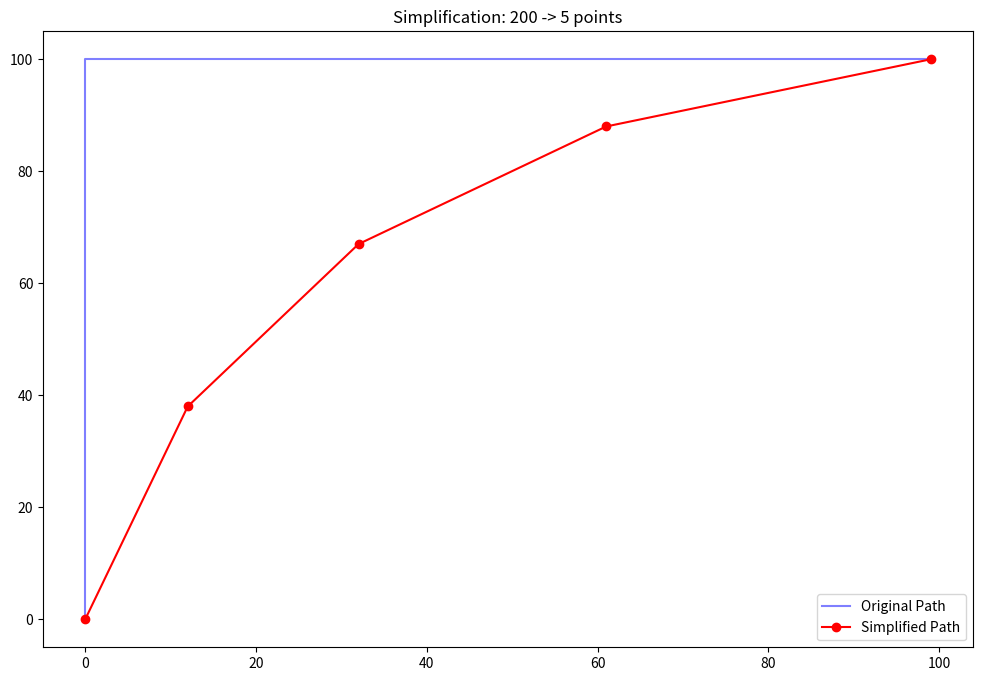

The script that saved this image:
import numpy as np
from scipy.ndimage import binary_dilation
from scipy.spatial.distance import cdist
from heapq import heappush, heappop

def astar_heuristic(a, b):
    return np.sqrt((a[0] - b[0])**2 + (a[1] - b[1])**2)

def reconstruct_path(came_from, current):
    path = [current]
    while current in came_from:
        current = came_from[current]
        path.append(current)
    return path[::-1]

def astar(grid, start, goal):
    moves = [
        (-1, -1), (-1, 0), (-1, 1),
        (0, -1),           (0, 1),
        (1, -1),  (1, 0),  (1, 1)
    ]
    
    open_set = [(0, start)]
    came_from = {}

    g_score = {start: 0}
    f_score = {start: astar_heuristic(start, goal)}

    while open_set:
        _, current = heappop(open_set)
        if current == goal:
            return reconstruct_path(came_from, current)
        
        for dx, dy in moves:
            neighbor = (current[0] + dx, current[1] + dy)
            
            if not (0 <= neighbor[0] < grid.shape[0] and 0 <= neighbor[1] < grid.shape[1]):
                continue
                
            if grid[neighbor] == 0:
                continue

            move_cost = 1.0 if dx == 0 or dy == 0 else np.sqrt(2)
            t_g = g_score[current] + move_cost

            if neighbor not in g_score or t_g < g_score[neighbor]:
                came_from[neighbor] = current
                g_score[neighbor] = t_g
                f_score[neighbor] = t_g + astar_heuristic(neighbor, goal)
                heappush(open_set, (f_score[neighbor], neighbor))
        
    return None

def local_update_path(global_path, current_pos, local_map, update_radius=10):
    current_idx = np.argmin([astar_heuristic(current_pos, p) for p in global_path])

    start_idx = max(0, current_idx - 2)
    end_idx = min(len(global_path) - 1, current_idx + update_radius)

    local_start = global_path[start_idx]
    local_goal = global_path[end_idx]

    has_collision = False
    for point in global_path:
        y, x = int(point[0]), int(point[1])
        if not (0 <= y < local_map.shape[0] and 0 <= x < local_map.shape[1]):
            continue

        if local_map[y, x] == 0:
            has_collision = True
            break

    if not has_collision:
        return global_path

    local_path = astar(local_map, local_start, local_goal)
    if not local_path:
        return global_path

    return global_path[:start_idx] + local_path + global_path[end_idx+1:]        

def smooth_path(path, grid, alpha=0.5, beta=0.1, iterations=100):
    """Сглаживание пути градиентным спуском"""
    path = np.array(path)
    for _ in range(iterations):
        for i in range(1, len(path)-1):
            original = path[i] - path[i]
            smoothness = (path[i-1] + path[i+1] - 2*path[i])
            obs_force = obstacle_force(path[i], grid)
            path[i] += (alpha * original + \
                    beta * smoothness + \
                    0.2 * obs_force).astype(np.uint32)
    return path

def obstacle_force(point, grid, radius=4):
    force = np.zeros(2)
    for dx in range(-radius, radius+1):
        for dy in range(-radius, radius+1):
            nx, ny = point[0]+dx, point[1]+dy
            if (0 <= nx < grid.shape[0] and 0 <= ny < grid.shape[1]) and grid[nx, ny]:
                dist = np.sqrt(dx**2 + dy**2)
                if dist < 1e-5: 
                    continue

                strength = 1.0 / max(dist, 0.1)
                force[0] -= strength * dx / dist
                force[1] -= strength * dy / dist
    
    return force

def prepare_map(map, robot_radius):
    obstacle_mask = map < 0
    y, x = np.ogrid[-robot_radius:robot_radius+1,-robot_radius:robot_radius+1]
    kernel = (x*x + y*y <= robot_radius ** 2).astype(np.uint8)
    return binary_dilation(obstacle_mask, structure=kernel)

def simplify_path(path, grid, max_lookahead=50, min_segment_length=10):
    if len(path) < 10:
        return [path[0], path[-1]]
    
    simplified = [path[0]]
    current_idx = 0
    
    while current_idx < len(path) - 1:
        next_idx = current_idx + 1
        best_idx = next_idx
        
        end_idx = min(current_idx + max_lookahead, len(path)-1)
        
        for test_idx in range(current_idx + 2, end_idx + 1):
            if is_line_safe(path[current_idx], path[test_idx], grid):
                # Проверяем, что сегмент достаточно длинный
                if np.linalg.norm(path[test_idx] - path[current_idx]) > min_segment_length:
                    best_idx = test_idx
        
        simplified.append(path[best_idx])
        current_idx = best_idx
    
    return np.array(simplified)

def is_line_safe(p1, p2, grid):
    points = bresenham_line(p1, p2)
    
    for point in points[1:-1]:
        y, x = point
        if (0 <= y < grid.shape[0] and 0 <= x < grid.shape[1]):
            if grid[int(y), int(x)] == 1:
                return False
    return True

def bresenham_line(start, end):
    y1, x1 = start.astype(int)
    y2, x2 = end.astype(int)
    
    points = []
    dx = abs(x2 - x1)
    dy = abs(y2 - y1)
    sx = 1 if x1 < x2 else -1
    sy = 1 if y1 < y2 else -1
    err = dx - dy
    
    while True:
        points.append([y1, x1])
        if x1 == x2 and y1 == y2:
            break
        
        e2 = 2 * err
        if e2 > -dy:
            err -= dy
            x1 += sx
        if e2 < dx:
            err += dx
            y1 += sy
    
    return np.array(points)

def adaptive_lookahead(speed, rotation_speed):
    base_distance = 50  # пикселей
    speed_factor = np.clip(speed / 0.5, 0.5, 2.0)  # Нормировка скорости
    rotation_factor = np.clip(1.0 / (abs(rotation_speed) + 0.1, 0.5, 2.0))
    return int(base_distance * speed_factor * rotation_factor)

from matplotlib import pyplot as plt
def visualize_comparison(original, simplified):
    plt.figure(figsize=(12, 8))
    plt.plot(original[:,1], original[:,0], 'b-', label='Original Path', alpha=0.5)
    plt.plot(simplified[:,1], simplified[:,0], 'ro-', label='Simplified Path')
    plt.legend()
    plt.title(f"Simplification: {len(original)} -> {len(simplified)} points")
    plt.show()


grid = np.zeros((100, 100), dtype=np.int16)

path = []
for x in range(100):
    path.append((x, 0))

for y in range(100):
    path.append((100, y))

path = np.asarray(path, dtype=np.int16)

simplified = simplify_path(path, grid)
simplified = smooth_path(simplified, grid, iterations=40)

visualize_comparison(path, simplified)